Run: headless pygame with SDL's dummy video driver; simulated clock (each Clock.tick advances the game by its frame time, no real sleeping); random seed 0; keys injected as events and as key.get_pressed() state; no mouse input.
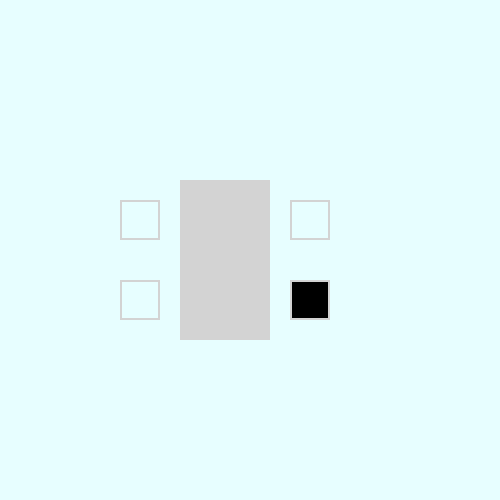
Frame 1 of 4 · flips 1–60 · no input
Frame 2 of 4 · flips 61–180 · tapped SPACE, RETURN · held RIGHT (→), D · screen unchanged from frame 1, image omitted
Frame 3 of 4 · flips 181–300 · held DOWN (↓), S · screen unchanged from frame 2, image omitted
Frame 4 of 4 · flips 301–420 · held LEFT (←), A, UP (↑), W · screen unchanged from frame 3, image omitted

The pygame program that drew these frames:

import pygame


pygame.init()

window = pygame.display.set_mode([500,500])
pygame.display.set_caption("Dining Room")
bg_color = (231,254,255)
BLACK = (0,0,0)
WHITE = (255,255,255)
GREY = (211,211,211)
GREEN = (0,128,0)
RED = (134,1,17)


seat_list = None

running = True



def redraw():
    window.fill((bg_color))  # background color

    table = pygame.sprite.Sprite
    table.status = "ready"

    if table.status == "ready":
        pygame.draw.rect(window, GREY, (180, 180, 90, 160))
    elif table.status == "sat":
        pygame.draw.rect(window,GREEN,(180,180,90,160))
    elif table.status == "dirty":
        pygame.draw.rect(window, RED, (180, 180, 90, 160))


    seat1 = pygame.sprite.Sprite
    seat1.status = "empty"
    if seat1.status == "full":
        pygame.draw.rect(window,BLACK,(120, 280,40,40))
    pygame.draw.rect(window,GREY,(120, 280,40,40),2)

    seat2 = pygame.sprite.Sprite
    seat2.status = "empty"
    if seat2.status == "full":
        pygame.draw.rect(window,BLACK,(120, 200,40,40))
    pygame.draw.rect(window, GREY, (120, 200, 40, 40), 2)

    seat3 = pygame.sprite.Sprite
    seat3.status = "empty"
    if seat3.status == "full":
        pygame.draw.rect(window,BLACK,(290, 200,40,40))
    pygame.draw.rect(window, GREY, (290, 200, 40, 40), 2)

    seat4 = pygame.sprite.Sprite
    seat4.status = "full"
    if seat4.status == "full":
        pygame.draw.rect(window,BLACK,(290,280,40,40))
    pygame.draw.rect(window, GREY, (290, 280, 40, 40), 2)


    if seat1.status == "full" or seat2.status == "full" or seat3.status == "full" or seat4.status == "full":
        table.status = "sat"

    pygame.display.update()


# main loop
while running:

    for event in pygame.event.get():
        if event.type == pygame.QUIT:
            running =False

    keys = pygame.key.get_pressed()

    if keys[pygame.K_1]:
        seat_list[0].sat = True
    #if keys[pygame.K_2]:
        #seat 2 has person
    #if keys[pygame.K_3]:
        #seat 3 has person
    #if keys[pygame.K_4]:
        #seat 4 has person

    redraw()
    pygame.display.flip()
pygame.quit()
